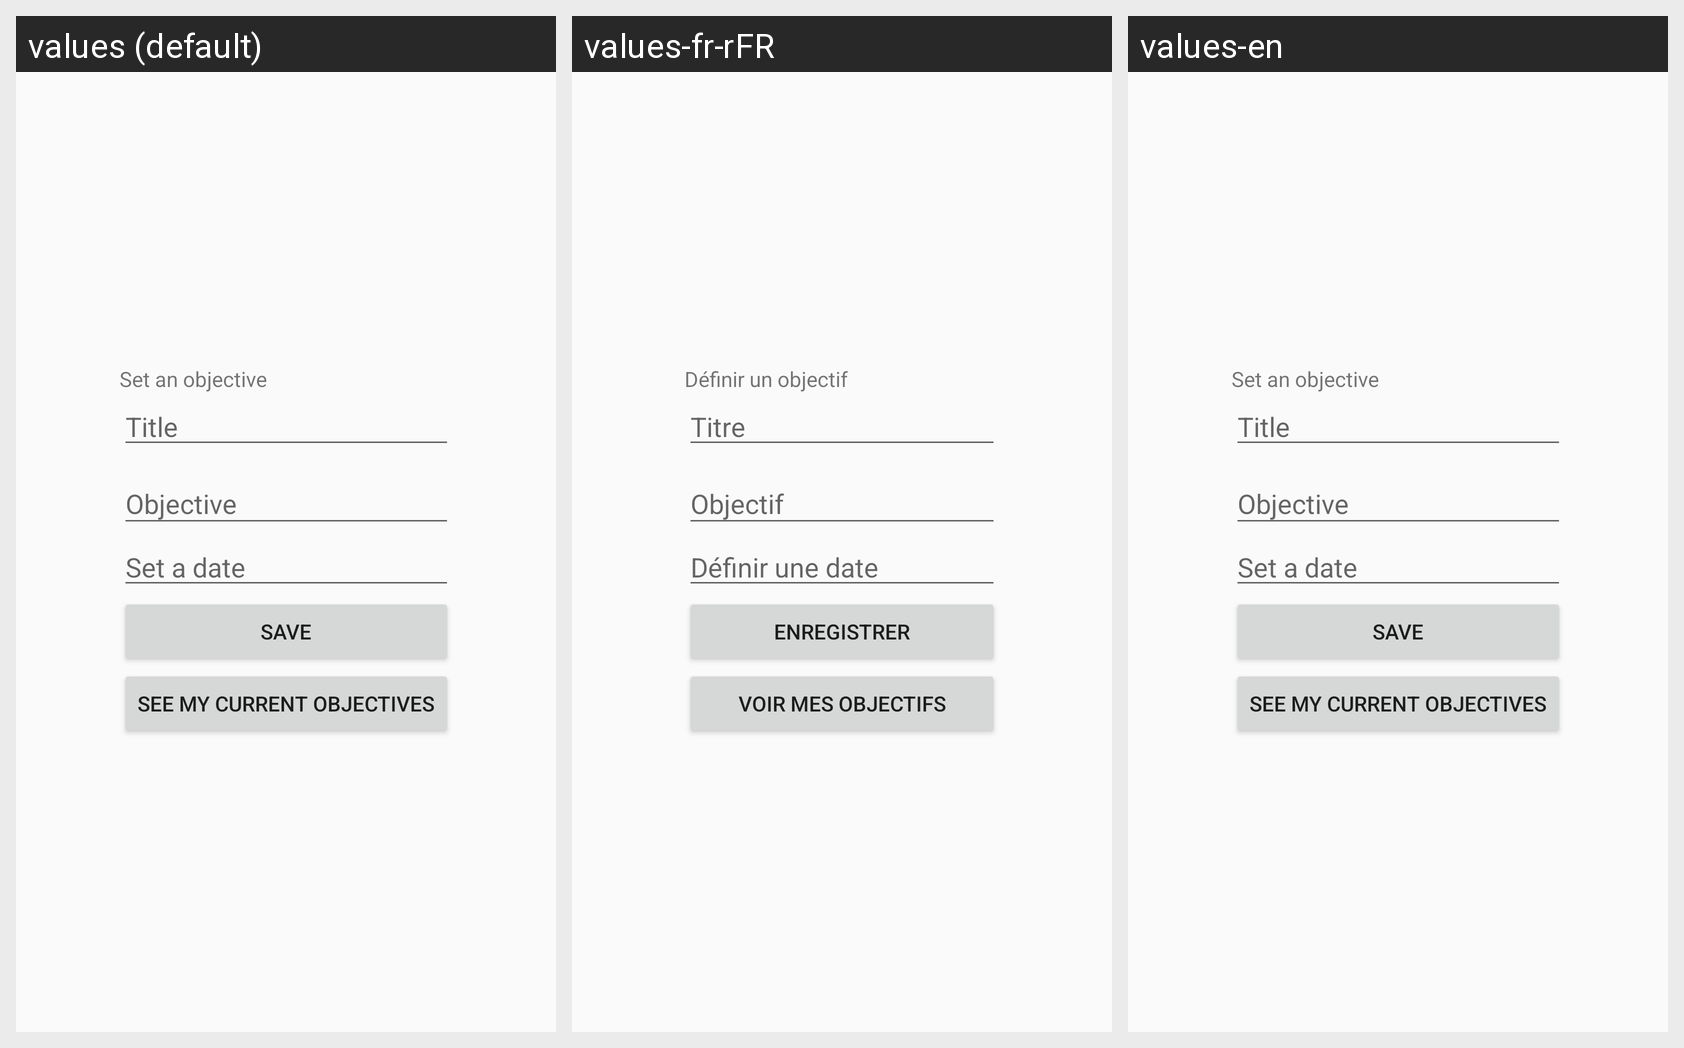

Translations of the strings shown on this Android screen, per locale in the grid:
Android screen res/layout/activity_my_obj.xml rendered under 3 locales, left to right: values (default), values-fr-rFR, values-en. Device: Nexus 5 (rendered at 1080×1920; each locale shown at half size, 540×960, under a caption strip naming it); theme AppTheme.
Strings drawn on this screen, with the default value and each locale's value (text and hints the layout hard-codes, and strings that could not be matched under every locale, appear in the picture but are not listed):

set_objective
  values: Set an objective
  values-fr-rFR: Définir un objectif
  values-en: Set an objective

obj_title
  values: Title
  values-fr-rFR: Titre
  values-en: Title

obj_content
  values: Objective
  values-fr-rFR: Objectif
  values-en: Objective

Set_date
  values: Set a date
  values-fr-rFR: Définir une date
  values-en: Set a date

save
  values: Save
  values-fr-rFR: Enregistrer
  values-en: Save

view_obj
  values: See my current Objectives
  values-fr-rFR: Voir mes objectifs
  values-en: See my current Objectives
